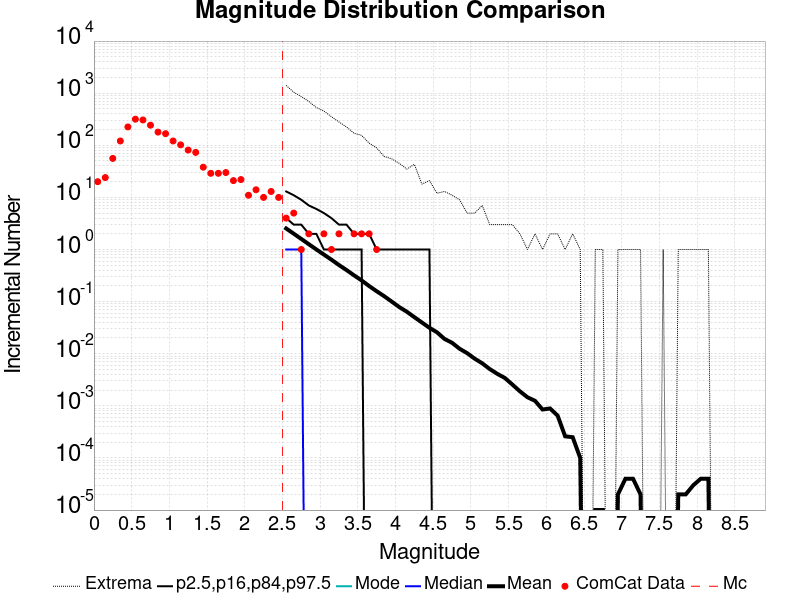

The file beside this chart, header and first rows:
Magnitude, ComCat Data, Simulation Mean, Simulation Median, Simulation Mode, Simulation Minimum, Simulation Maximum, 2.5 %-ile, 16 %-ile, 84 %-ile, 97.5 %-ile
0.05, 20.0, , , , , , , , , 
0.15, 24.0, , , , , , , , , 
0.25, 56.0, , , , , , , , , 
0.35, 121.0, , , , , , , , , 
0.45, 225.0, , , , , , , , , 
0.55, 317.0, , , , , , , , , 
0.65, 306.0, , , , , , , , , 
0.75, 243.0, , , , , , , , , 
0.85, 179.0, , , , , , , , , 
0.95, 167.0, , , , , , , , , 
1.05, 121.0, , , , , , , , , 
1.15, 102.0, , , , , , , , , 
1.25, 81.0, , , , , , , , , 
1.35, 73.0, , , , , , , , , 
1.45, 38.0, , , , , , , , , 
1.55, 29.0, , , , , , , , , 
1.65, 29.0, , , , , , , , , 
1.75, 30.0, , , , , , , , , 
1.85, 21.0, , , , , , , , , 
1.95, 22.0, , , , , , , , , 
2.05, 11.0, , , , , , , , , 
2.15, 14.0, , , , , , , , , 
2.25, 10.0, , , , , , , , , 
2.35, 13.0, , , , , , , , , 
2.45, 10.0, , , , , , , , , 
2.55, 4.0, 2.532, 1.0, 0.0, 0.0, 1407, 0.0, 0.0, 4.0, 13.0
2.65, 5.0, 2.011, 1.0, 0.0, 0.0, 1045, 0.0, 0.0, 3.0, 11.0
2.75, 1.0, 1.595, 1.0, 0.0, 0.0, 862.0, 0.0, 0.0, 3.0, 9.0
2.85, 2.0, 1.264, 0.0, 0.0, 0.0, 694.0, 0.0, 0.0, 2.0, 7.0
2.95, 0.0, 1.003, 0.0, 0.0, 0.0, 530.0, 0.0, 0.0, 2.0, 6.0
3.05, 2.0, 0.7997, 0.0, 0.0, 0.0, 454.0, 0.0, 0.0, 1.0, 5.0
3.15, 1.0, 0.638, 0.0, 0.0, 0.0, 354.0, 0.0, 0.0, 1.0, 4.0
3.25, 2.0, 0.5036, 0.0, 0.0, 0.0, 280.0, 0.0, 0.0, 1.0, 3.0
3.35, 0.0, 0.4036, 0.0, 0.0, 0.0, 225.0, 0.0, 0.0, 1.0, 3.0
3.45, 2.0, 0.3193, 0.0, 0.0, 0.0, 170.0, 0.0, 0.0, 1.0, 2.0
3.55, 2.0, 0.2553, 0.0, 0.0, 0.0, 155.0, 0.0, 0.0, 1.0, 2.0
3.65, 2.0, 0.1992, 0.0, 0.0, 0.0, 110.0, 0.0, 0.0, 0.0, 2.0
3.75, 1.0, 0.1582, 0.0, 0.0, 0.0, 89.0, 0.0, 0.0, 0.0, 1.0
3.85, 0.0, 0.1269, 0.0, 0.0, 0.0, 61.0, 0.0, 0.0, 0.0, 1.0
3.95, 0.0, 0.1001, 0.0, 0.0, 0.0, 55.0, 0.0, 0.0, 0.0, 1.0
4.05, 0.0, 0.07849, 0.0, 0.0, 0.0, 45.0, 0.0, 0.0, 0.0, 1.0
4.15, 0.0, 0.06396, 0.0, 0.0, 0.0, 35.0, 0.0, 0.0, 0.0, 1.0
4.25, 0.0, 0.05031, 0.0, 0.0, 0.0, 43.0, 0.0, 0.0, 0.0, 1.0
4.35, 0.0, 0.03977, 0.0, 0.0, 0.0, 18.0, 0.0, 0.0, 0.0, 1.0
4.45, 0.0, 0.03146, 0.0, 0.0, 0.0, 21.0, 0.0, 0.0, 0.0, 1.0
4.55, 0.0, 0.02578, 0.0, 0.0, 0.0, 12.0, 0.0, 0.0, 0.0, 0.0
4.65, 0.0, 0.01923, 0.0, 0.0, 0.0, 13.0, 0.0, 0.0, 0.0, 0.0
4.75, 0.0, 0.01622, 0.0, 0.0, 0.0, 11.0, 0.0, 0.0, 0.0, 0.0
4.85, 0.0, 0.01246, 0.0, 0.0, 0.0, 9.0, 0.0, 0.0, 0.0, 0.0
4.95, 0.0, 0.01027, 0.0, 0.0, 0.0, 5.0, 0.0, 0.0, 0.0, 0.0
5.05, 0.0, 0.00804, 0.0, 0.0, 0.0, 5.0, 0.0, 0.0, 0.0, 0.0
5.15, 0.0, 0.00655, 0.0, 0.0, 0.0, 7.0, 0.0, 0.0, 0.0, 0.0
5.25, 0.0, 0.00508, 0.0, 0.0, 0.0, 3.0, 0.0, 0.0, 0.0, 0.0
5.35, 0.0, 0.00411, 0.0, 0.0, 0.0, 3.0, 0.0, 0.0, 0.0, 0.0
5.45, 0.0, 0.00343, 0.0, 0.0, 0.0, 3.0, 0.0, 0.0, 0.0, 0.0
5.55, 0.0, 0.00256, 0.0, 0.0, 0.0, 3.0, 0.0, 0.0, 0.0, 0.0
5.65, 0.0, 0.0019, 0.0, 0.0, 0.0, 2.0, 0.0, 0.0, 0.0, 0.0
5.75, 0.0, 0.00146, 0.0, 0.0, 0.0, 1.0, 0.0, 0.0, 0.0, 0.0
5.85, 0.0, 0.00125, 0.0, 0.0, 0.0, 2.0, 0.0, 0.0, 0.0, 0.0
5.95, 0.0, 8.5E-4, 0.0, 0.0, 0.0, 1.0, 0.0, 0.0, 0.0, 0.0
... 31 more rows
